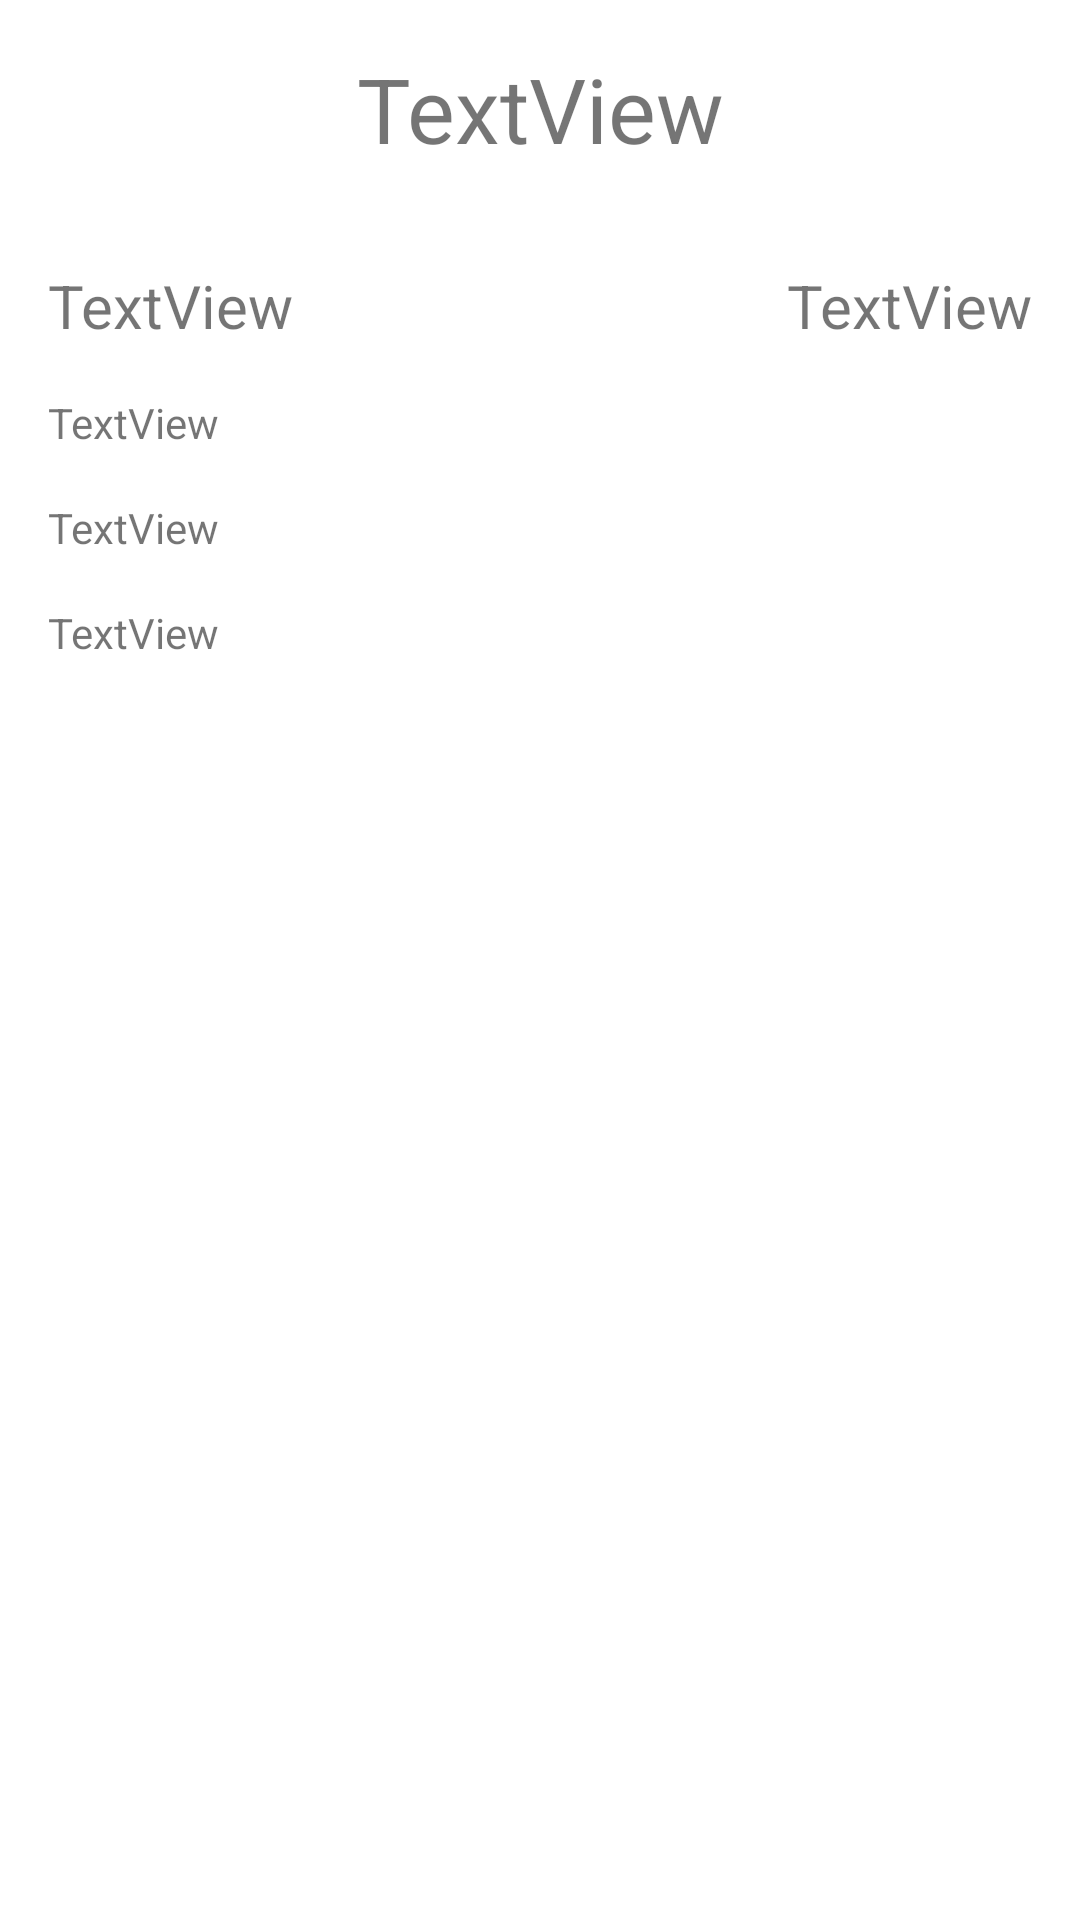

This screen was rendered from an Android layout file. Write that file and the resources it references.
<!-- AndroidManifest.xml: application theme Theme.Homework2 -->
<!-- res/layout/activity_fourth.xml -->
<?xml version="1.0" encoding="utf-8"?>
<androidx.constraintlayout.widget.ConstraintLayout
    xmlns:android="http://schemas.android.com/apk/res/android"
    xmlns:app="http://schemas.android.com/apk/res-auto"
    xmlns:tools="http://schemas.android.com/tools"
    android:layout_width="match_parent"
    android:layout_height="match_parent">

    <TextView
        android:id="@+id/textView_name"
        android:layout_width="wrap_content"
        android:layout_height="wrap_content"
        android:layout_marginStart="16dp"
        android:layout_marginTop="16dp"
        android:layout_marginEnd="16dp"
        android:text="TextView"
        android:textSize="30sp"
        app:layout_constraintEnd_toEndOf="parent"
        app:layout_constraintStart_toStartOf="parent"
        app:layout_constraintTop_toTopOf="parent" />

    <ScrollView
        android:layout_width="match_parent"
        android:layout_height="0dp"
        android:layout_marginStart="16dp"
        android:layout_marginTop="16dp"
        android:layout_marginEnd="16dp"
        android:layout_marginBottom="16dp"
        app:layout_constraintBottom_toBottomOf="parent"
        app:layout_constraintEnd_toEndOf="parent"
        app:layout_constraintStart_toStartOf="parent"
        app:layout_constraintTop_toBottomOf="@+id/textView_name">

        <LinearLayout
            android:layout_width="match_parent"
            android:layout_height="wrap_content"
            android:gravity="center"
            android:orientation="vertical">

            <ImageView
                android:id="@+id/imageView_imageUrl"
                android:layout_width="wrap_content"
                android:layout_height="wrap_content"
                tools:srcCompat="@tools:sample/avatars" />

            <LinearLayout
                android:id="@+id/linearLayout"
                android:layout_width="match_parent"
                android:layout_height="wrap_content"
                android:layout_marginTop="16dp"
                android:orientation="horizontal">

                <TextView
                    android:id="@+id/textView_abv"
                    android:layout_width="wrap_content"
                    android:layout_height="wrap_content"
                    android:layout_marginEnd="4sp"
                    android:layout_weight="1"
                    android:text="TextView"
                    android:textSize="20sp" />

                <TextView
                    android:id="@+id/textView_firstBrewed"
                    android:layout_width="wrap_content"
                    android:layout_height="wrap_content"
                    android:layout_marginStart="4sp"
                    android:layout_weight="1"
                    android:gravity="right"
                    android:text="TextView"
                    android:textSize="20sp" />

            </LinearLayout>

            <TextView
                android:id="@+id/textView_description"
                android:layout_width="match_parent"
                android:layout_height="wrap_content"
                android:layout_marginTop="16dp"
                android:text="TextView" />

            <TextView
                android:id="@+id/textView_foodPairings"
                android:layout_width="match_parent"
                android:layout_height="wrap_content"
                android:layout_marginTop="16dp"
                android:text="TextView" />

            <TextView
                android:id="@+id/textView_tips"
                android:layout_width="match_parent"
                android:layout_height="wrap_content"
                android:layout_marginTop="16dp"
                android:text="TextView" />

        </LinearLayout>
    </ScrollView>

</androidx.constraintlayout.widget.ConstraintLayout>
<!-- resources referenced by this layout -->
<resources>
  <style name="Theme.Homework2" parent="Theme.MaterialComponents.DayNight.DarkActionBar">
          
          <item name="colorPrimary">@color/yellow</item>
          <item name="colorPrimaryVariant">@color/brown</item>
          <item name="colorOnPrimary">@color/white</item>
          
          <item name="colorSecondary">@color/teal_200</item>
          <item name="colorSecondaryVariant">@color/teal_700</item>
          <item name="colorOnSecondary">@color/black</item>
          
          <item name="android:statusBarColor" tools:targetApi="l">?attr/colorPrimaryVariant</item>
          
      </style>
  <color name="yellow">#f0a500</color>
  <color name="brown">#4a3933</color>
  <color name="white">#FFFFFFFF</color>
  <color name="teal_200">#FF03DAC5</color>
  <color name="teal_700">#FF018786</color>
  <color name="black">#FF000000</color>
</resources>
